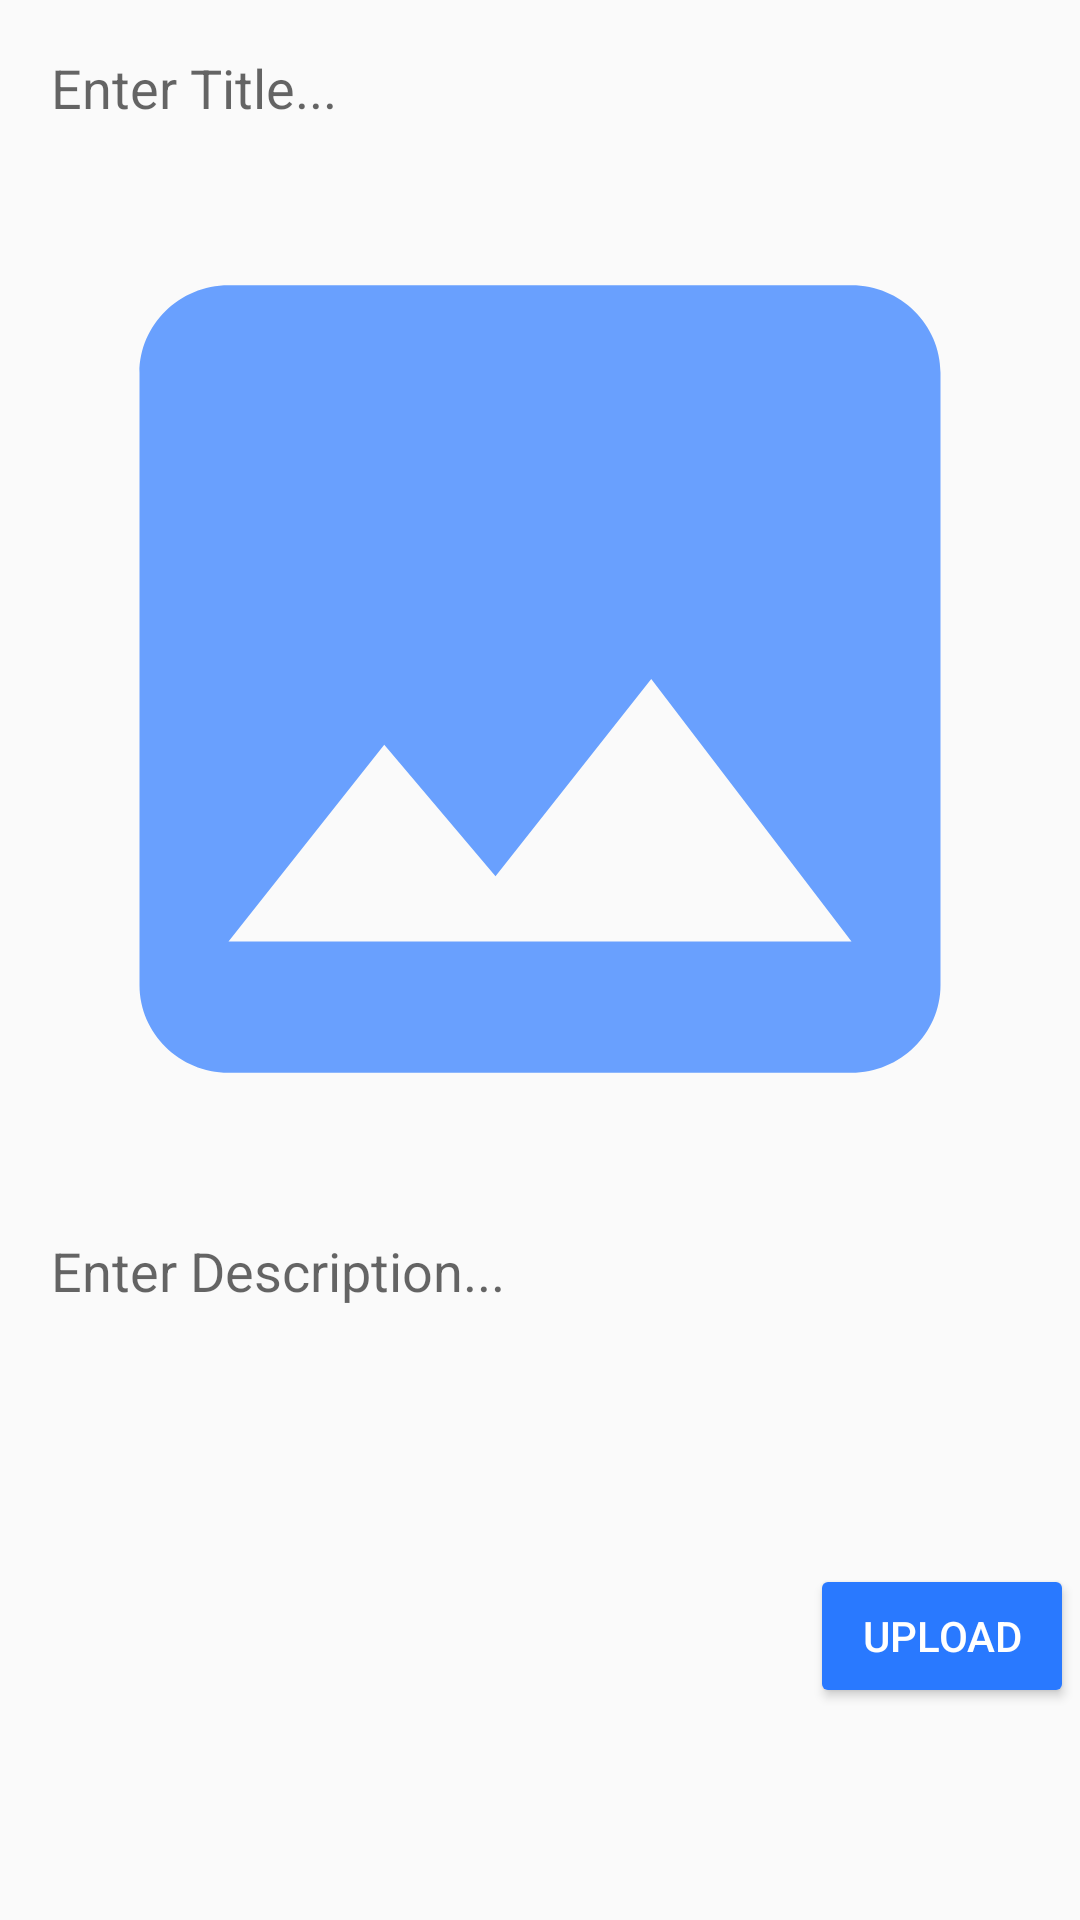

This screen was rendered from an Android layout file. Write that file and the resources it references.
<!-- AndroidManifest.xml: application theme AppTheme -->
<!-- res/layout/activity_add_post.xml -->
<?xml version="1.0" encoding="utf-8"?>
<ScrollView xmlns:android="http://schemas.android.com/apk/res/android"
    xmlns:app="http://schemas.android.com/apk/res-auto"
    xmlns:tools="http://schemas.android.com/tools"
    android:layout_width="match_parent"
    android:layout_height="match_parent"
    tools:context=".Activity.AddPostActivity">

    <LinearLayout
        android:layout_width="match_parent"
        android:layout_height="wrap_content"
        android:layout_margin="2dp"
        android:orientation="vertical">

        <EditText
            android:id="@+id/postTitleEditText"
            android:layout_width="match_parent"
            android:layout_height="wrap_content"
            android:layout_marginStart="5dp"
            android:layout_marginLeft="5dp"
            android:layout_marginTop="5dp"
            android:layout_marginEnd="5dp"
            android:background="@drawable/editextstyle"
            android:hint="Enter Title..."
            android:padding="10dp"
            android:singleLine="true" />

        <ImageView
            android:id="@+id/postImageView"
            android:layout_width="match_parent"
            android:layout_height="wrap_content"
            android:background="@drawable/post_default_image"
            android:minHeight="350dp"
            android:scaleType="fitXY" />

        <EditText
            android:id="@+id/postDescriptionEditText"
            android:layout_width="match_parent"
            android:layout_height="wrap_content"
            android:layout_marginStart="5dp"
            android:layout_marginLeft="5dp"
            android:layout_marginEnd="5dp"
            android:background="@drawable/editextstyle"
            android:gravity="start"
            android:hint="Enter Description..."
            android:inputType="textCapSentences|textMultiLine"
            android:minHeight="120dp"
            android:padding="10dp" />

        <Button
            android:id="@+id/postUploadButton"
            android:layout_width="wrap_content"
            android:layout_height="wrap_content"
            android:layout_gravity="end"
            android:backgroundTint="@color/colorPrimary"
            android:text="Upload"
            android:textColor="@color/colorWhite" />

    </LinearLayout>

</ScrollView>
<!-- resources referenced by this layout -->
<resources>
  <color name="colorPrimary">#2979FF</color>
  <color name="colorWhite">#FFFFFF</color>
  <!-- drawable post_default_image (drawable-anydpi) -->
  <vector xmlns:android="http://schemas.android.com/apk/res/android"
      android:width="24dp"
      android:height="24dp"
      android:viewportWidth="24"
      android:viewportHeight="24"
      android:tint="#448AFF"
      android:alpha="0.8">
      <path
          android:fillColor="#FF000000"
          android:pathData="M21,19V5c0,-1.1 -0.9,-2 -2,-2H5c-1.1,0 -2,0.9 -2,2v14c0,1.1 0.9,2 2,2h14c1.1,0 2,-0.9 2,-2zM8.5,13.5l2.5,3.01L14.5,12l4.5,6H5l3.5,-4.5z"/>
  </vector>
  <style name="AppTheme" parent="Theme.AppCompat.Light.DarkActionBar">
          
          <item name="colorPrimary">@color/colorPrimary</item>
          <item name="colorPrimaryDark">@color/colorPrimaryDark</item>
          <item name="colorAccent">@color/colorAccent</item>
      </style>
  <color name="colorPrimaryDark">#2962FF</color>
  <color name="colorAccent">#03DAC5</color>
</resources>
